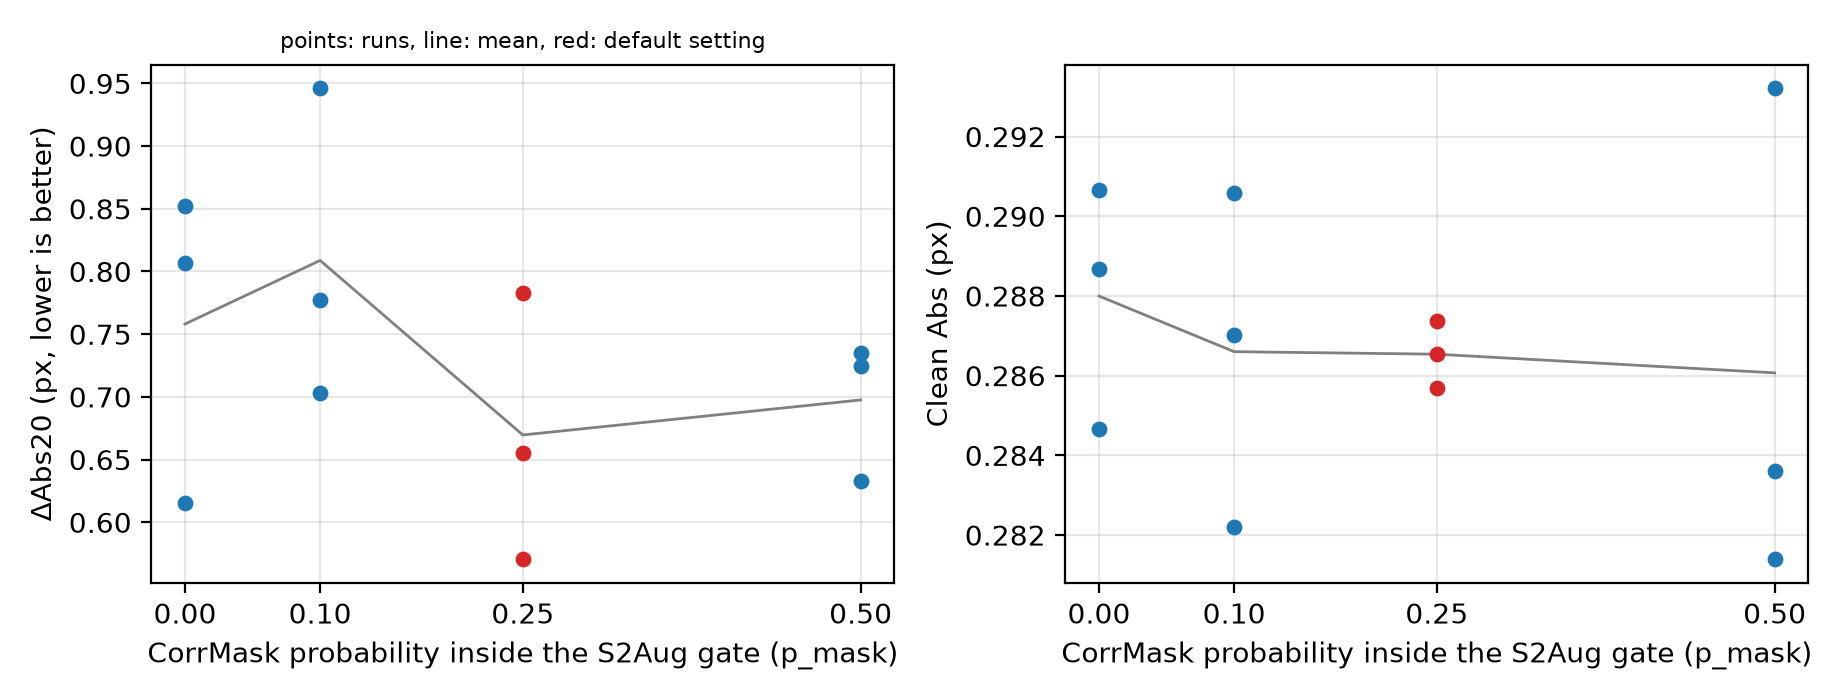

Source data for this figure (header and first rows):
variant, label, seed, clean_abs, clean_d1, dabs20, fog, frost, snow, motion_blur, dabs20_minus_full_same_seed, clean_abs_minus_full_same_seed, dabs_brightness, dabs_contrast, dabs_defocus_blur, dabs_elastic_transform, dabs_fog, dabs_frost, dabs_gaussian_blur, dabs_gaussian_noise, dabs_glass_blur, dabs_impulse_noise, dabs_jpeg_compression, dabs_motion_blur
cm_p000, CorrMask p_mask = 0, 2026, 0.2887, 0.5639, 0.8525, 7.296, 1.291, 0.8142, 0.7308, 0.197, +0.00213, 0.05050, 0.06430, 0.2618, 1.19, 7.296, 1.291, 0.2223, 0.5355, 0.3192, 0.4922, 0.3344, 0.7308
cm_p000, CorrMask p_mask = 0, 2027, 0.2847, 0.5524, 0.615, 3.465, 0.8602, 0.5494, 0.7095, -0.1679, -0.00102, 0.05040, 0.06472, 0.2525, 1.134, 3.465, 0.8602, 0.2126, 0.5844, 0.3322, 0.5043, 0.302, 0.7095
cm_p000, CorrMask p_mask = 0, 2028, 0.2907, 0.5601, 0.8068, 6.401, 1.146, 0.8067, 0.7505, 0.2364, +0.00327, 0.05059, 0.06587, 0.2549, 1.369, 6.401, 1.146, 0.217, 0.4851, 0.3322, 0.4679, 0.2919, 0.7505
cm_p000, CorrMask p_mask = 0, mean, 0.288, 0.5588, 0.7581, 5.721, 1.099, 0.7234, 0.7303
cm_p000, CorrMask p_mask = 0, sd, 0.00305, 0.00586, 0.126, 2.004, 0.2194, 0.1508, 0.02051
cm_p010, CorrMask p_mask = 0.10, 2026, 0.287, 0.5594, 0.9461, 7.686, 1.838, 1.221, 0.7974, 0.2906, +0.00047, 0.05047, 0.06588, 0.255, 1.089, 7.686, 1.838, 0.2164, 0.6073, 0.3284, 0.5249, 0.3201, 0.7974
cm_p010, CorrMask p_mask = 0.10, 2027, 0.2822, 0.5511, 0.7775, 5.76, 1.118, 0.8212, 0.6942, -0.00545, -0.00349, 0.05033, 0.06214, 0.2552, 1.069, 5.76, 1.118, 0.214, 0.6739, 0.3232, 0.5715, 0.2965, 0.6942
cm_p010, CorrMask p_mask = 0.10, 2028, 0.2906, 0.5562, 0.7027, 5.013, 1.292, 0.5023, 0.7835, 0.1324, +0.00321, 0.05080, 0.06618, 0.2491, 1.149, 5.013, 1.292, 0.2097, 0.4853, 0.3264, 0.4651, 0.2894, 0.7835
cm_p010, CorrMask p_mask = 0.10, mean, 0.2866, 0.5556, 0.8088, 6.153, 1.416, 0.8481, 0.7584
cm_p010, CorrMask p_mask = 0.10, sd, 0.00421, 0.00417, 0.1247, 1.379, 0.3755, 0.36, 0.05605
full, Full model, 2026, 0.2865, 0.5595, 0.6555, 4.288, 1.151, 0.5487, 0.6915, +0.00000, +0.00000, 0.05035, 0.06478, 0.2539, 1.117, 4.288, 1.151, 0.2148, 0.4774, 0.3224, 0.4672, 0.2885, 0.6915
full, Full model, 2027, 0.2857, 0.5586, 0.783, 6.58, 0.8606, 0.7044, 0.6915, +0.00000, +0.00000, 0.05027, 0.06248, 0.2559, 1.193, 6.58, 0.8606, 0.2153, 0.5773, 0.3283, 0.5056, 0.2937, 0.6915
full, Full model, 2028, 0.2874, 0.5554, 0.5704, 3.061, 0.762, 0.5189, 0.6898, +0.00000, +0.00000, 0.05115, 0.06413, 0.2617, 1.196, 3.061, 0.762, 0.2213, 0.4276, 0.3468, 0.414, 0.2854, 0.6898
full, Full model, mean, 0.2865, 0.5578, 0.6696, 4.643, 0.9247, 0.5907, 0.6909
full, Full model, sd, 0.00084, 0.00215, 0.107, 1.786, 0.2025, 0.09964, 0.00100
cm_p050, CorrMask p_mask = 0.50, 2026, 0.2836, 0.5528, 0.6332, 4.491, 0.7397, 0.4787, 0.7029, -0.02236, -0.00294, 0.04912, 0.06175, 0.2511, 1.081, 4.491, 0.7397, 0.2111, 0.535, 0.315, 0.4424, 0.2879, 0.7029
cm_p050, CorrMask p_mask = 0.50, 2027, 0.2814, 0.5557, 0.7245, 5.402, 1.028, 0.631, 0.6789, -0.05848, -0.00430, 0.05151, 0.06295, 0.2463, 1.139, 5.402, 1.028, 0.2058, 0.5204, 0.321, 0.5048, 0.3222, 0.6789
cm_p050, CorrMask p_mask = 0.50, 2028, 0.2932, 0.5563, 0.735, 5.612, 1.152, 0.6069, 0.7064, 0.1646, +0.00583, 0.05136, 0.06749, 0.2545, 1.217, 5.612, 1.152, 0.2137, 0.4493, 0.3476, 0.4418, 0.2969, 0.7064
cm_p050, CorrMask p_mask = 0.50, mean, 0.2861, 0.555, 0.6976, 5.168, 0.9732, 0.5722, 0.6961
cm_p050, CorrMask p_mask = 0.50, sd, 0.00629, 0.00189, 0.05600, 0.596, 0.2116, 0.08189, 0.01498
